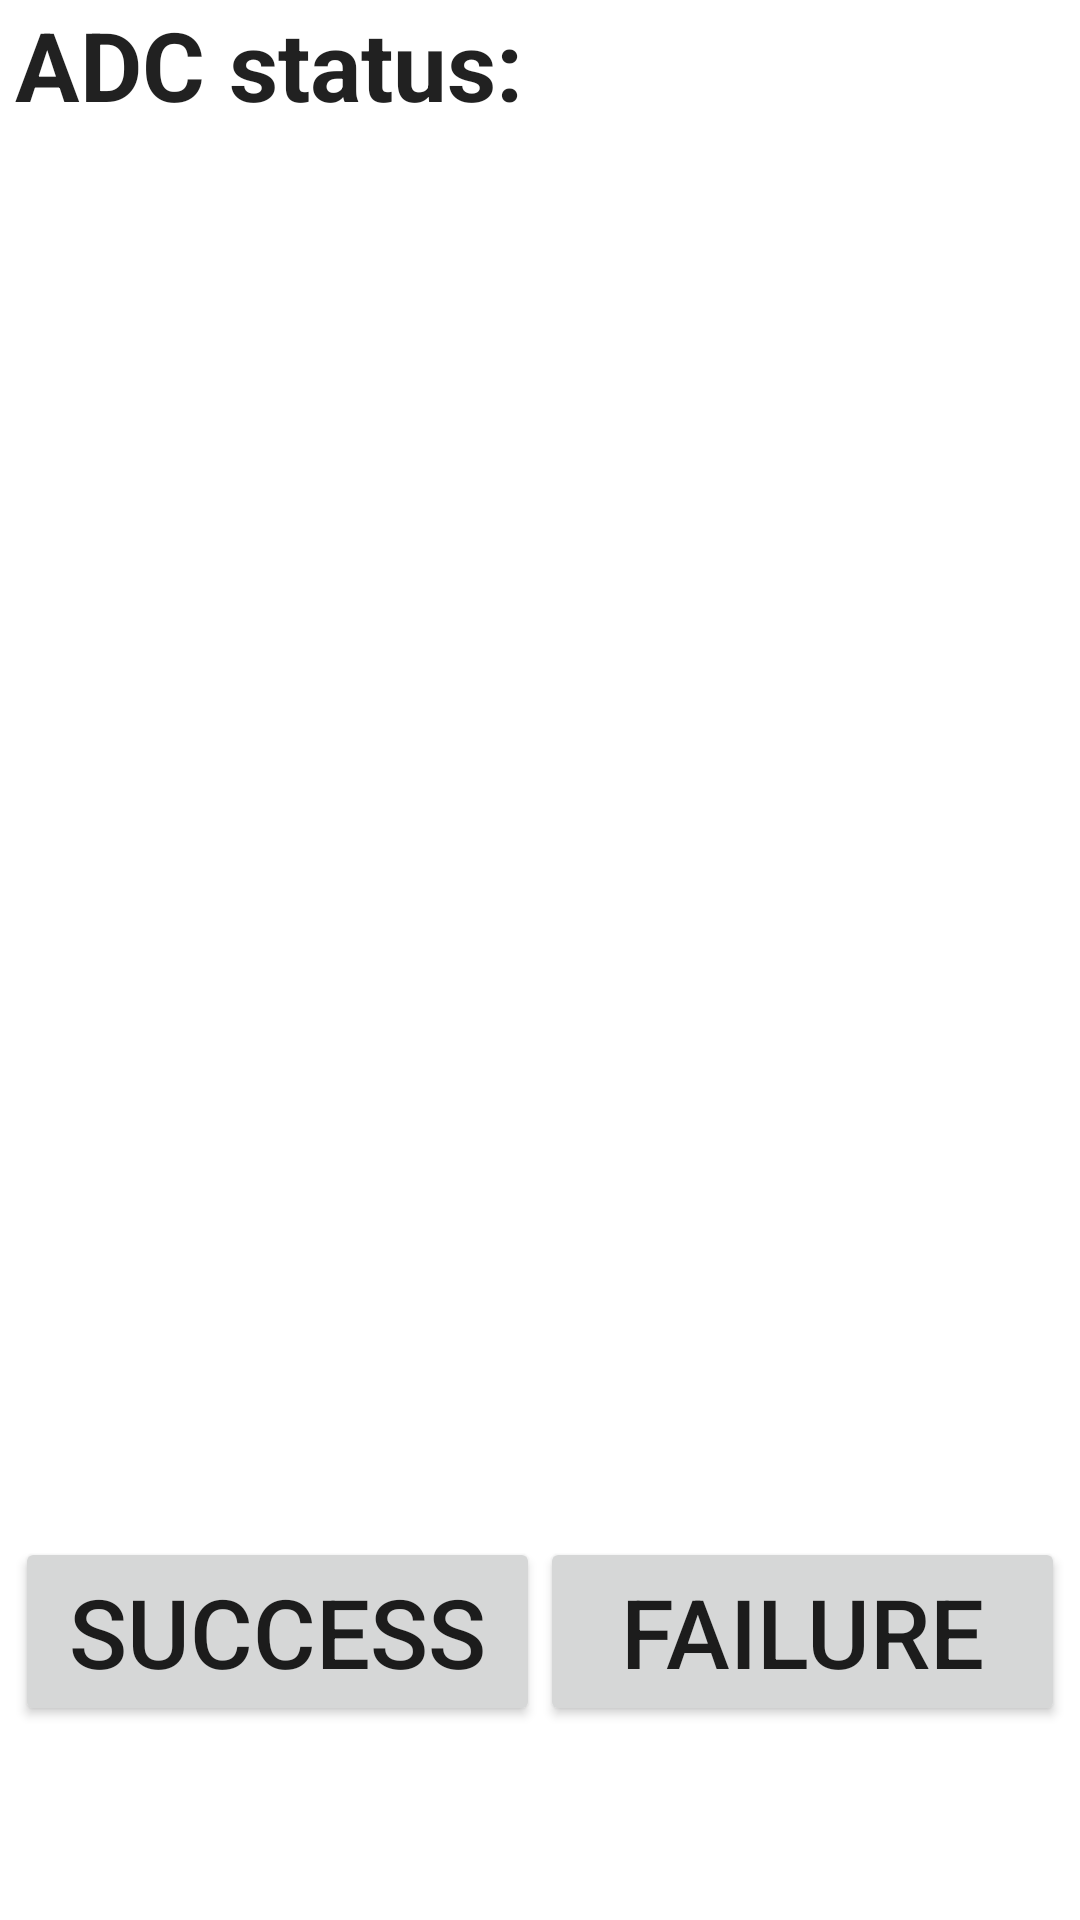

Reconstruct the res/layout file that produces this screen, plus the resources it refers to.
<!-- AndroidManifest.xml: fallback theme Theme.MaterialComponents.DayNight.NoActionBar -->
<!-- res/layout/adc_check_info.xml -->
<?xml version="1.0" encoding="utf-8"?>
<LinearLayout xmlns:android="http://schemas.android.com/apk/res/android"
    style="@style/info_layout">
    
    <ScrollView
        android:layout_width="match_parent"
        android:layout_height="0dip"
        android:layout_weight="0.7"
        android:fadeScrollbars="false">
        <LinearLayout style="@style/entry_layout">
            <TextView
                android:text="@string/adc_check_status_label"
                style="@style/info_label" />
            <TextView
                android:id="@+id/status"
                style="@style/info_value" />
        </LinearLayout>
    </ScrollView>
    <LinearLayout
        android:layout_width="match_parent"
        android:layout_height="0dip"
        android:layout_weight="0.3"
        android:gravity="center_vertical"
        android:orientation="horizontal">
        <Button
            android:id="@+id/battery_bt_ok"
            android:layout_width="0dip"
            android:layout_height="wrap_content"
            android:layout_weight="0.5"
            android:textSize="@dimen/btn_succ_fail_text_size"
            android:text="@string/Success"/>
        <Button
            android:id="@+id/battery_bt_failed"
            android:layout_width="0dip"
            android:layout_height="wrap_content"
            android:layout_weight="0.5"
            android:textSize="@dimen/btn_succ_fail_text_size"
            android:text="@string/Failed"/>
    </LinearLayout>
</LinearLayout>
<!-- resources referenced by this layout -->
<resources>
  <dimen name="btn_succ_fail_text_size">32sp</dimen>
  <string name="Failed">Failure</string>
  <string name="Success">Success</string>
  <string name="adc_check_status_label">ADC status:</string>
  <style name="entry_layout">
          <item name="android:orientation">vertical</item>
          <item name="android:layout_width">match_parent</item>
          <item name="android:layout_height">match_parent</item>
      </style>
  <style name="info_label">
          <item name="android:layout_height">wrap_content</item>
          <item name="android:layout_width">wrap_content</item>
          <item name="android:textAppearance">@style/TextAppearance.info_label</item>
      </style>
  <style name="info_layout">
          <item name="android:orientation">vertical</item>
          <item name="android:paddingLeft">@dimen/info_layout_padding_top_right</item>
          <item name="android:paddingTop">@dimen/info_layout_padding_top_bottom</item>
          <item name="android:paddingRight">@dimen/info_layout_padding_top_right</item>
          <item name="android:paddingBottom">@dimen/info_layout_padding_top_bottom</item>
          <item name="android:layout_width">match_parent</item>
          <item name="android:layout_height">match_parent</item>
      </style>
  <style name="info_value">
          <item name="android:layout_height">wrap_content</item>
          <item name="android:layout_width">wrap_content</item>
          <item name="android:textAppearance">@style/TextAppearance.info_value</item>
          <item name="android:textColor">#ffff0000</item>
      </style>
  <style name="TextAppearance.info_label">
          <item name="android:textSize">32sp</item>
          <item name="android:textStyle">bold</item>
      </style>
  <dimen name="info_layout_padding_top_right">0dip</dimen>
  <dimen name="info_layout_padding_top_bottom">0dip</dimen>
  <style name="TextAppearance.info_value">
          <item name="android:textSize">28sp</item>
          <item name="android:textStyle">normal</item>
      </style>
</resources>
